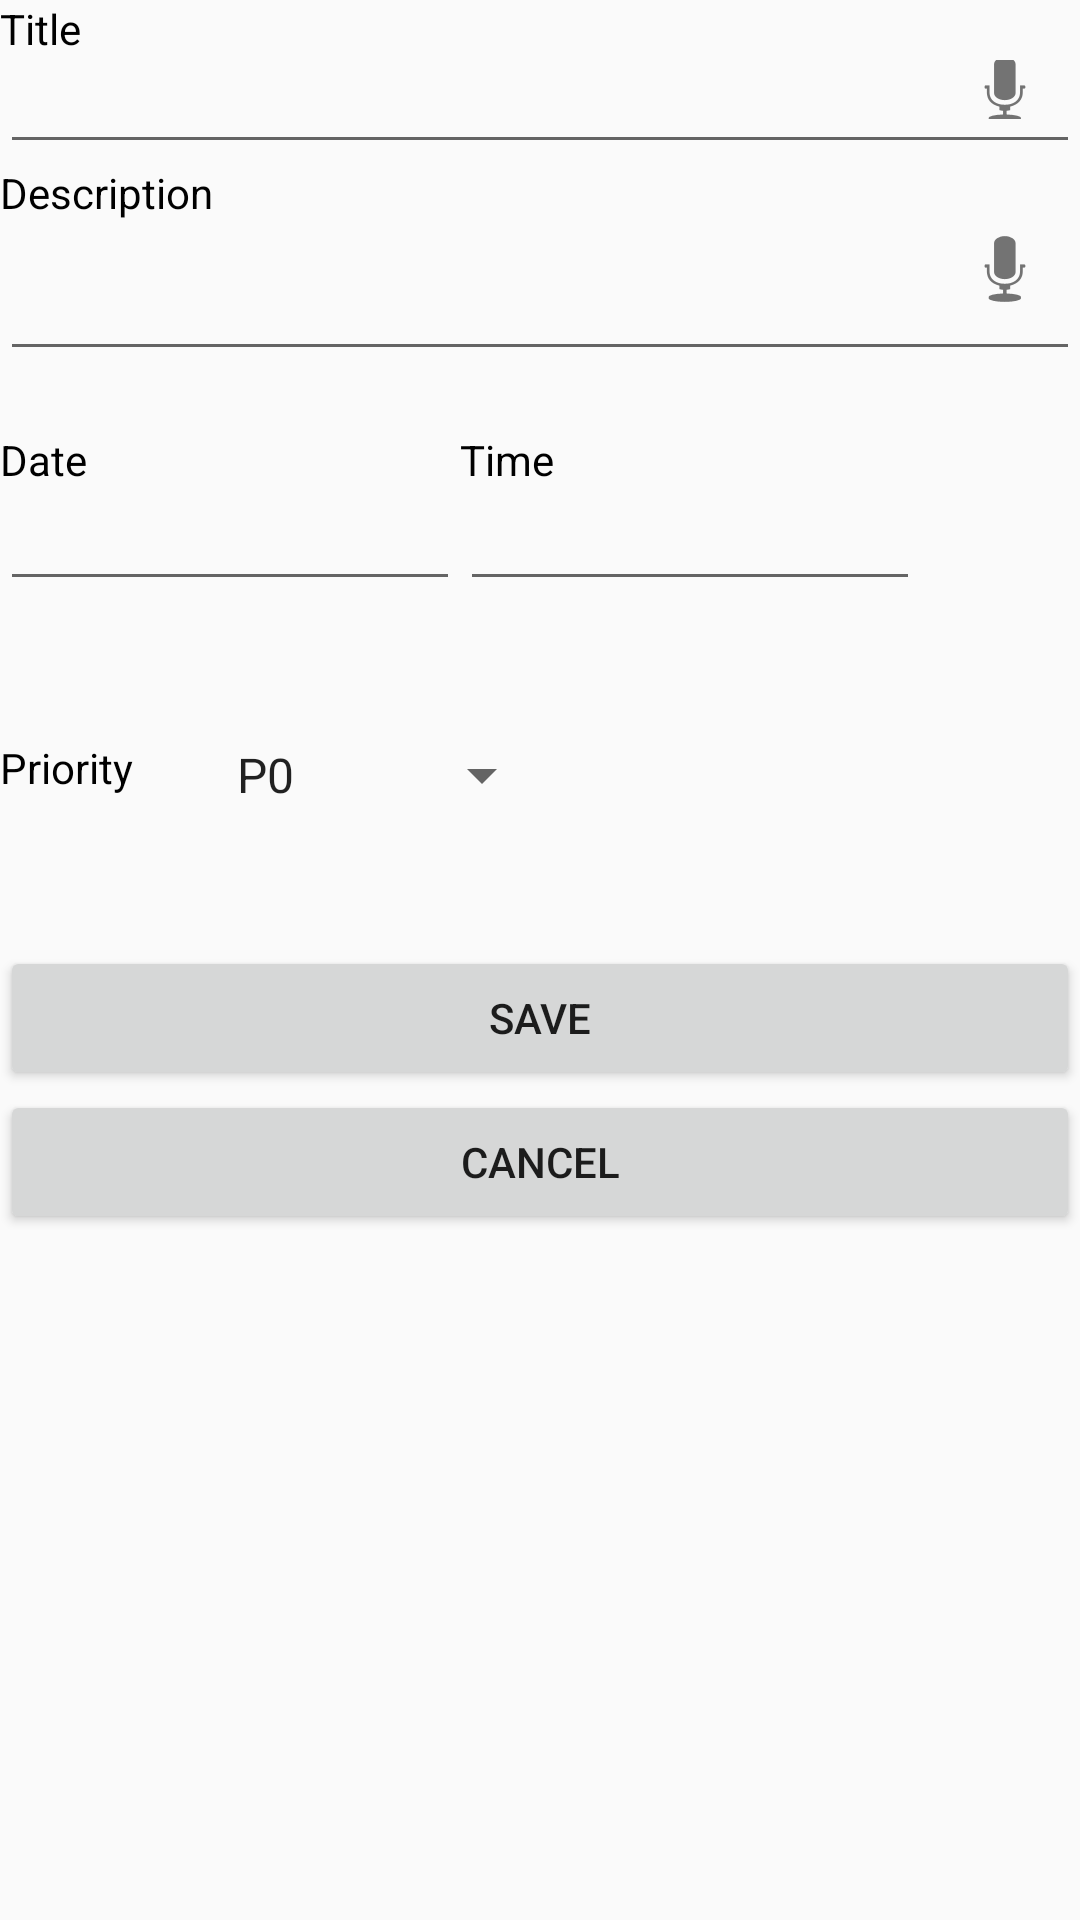

Here is an Android app screen rendered from its layout file. Give the layout XML and the strings, colors and styles it references.
<!-- AndroidManifest.xml: application theme AppTheme -->
<!-- res/layout/fragment_add_new_item.xml -->
<RelativeLayout xmlns:android="http://schemas.android.com/apk/res/android"
    xmlns:tools="http://schemas.android.com/tools" android:layout_width="match_parent"
    android:layout_height="match_parent" tools:context="com.flipkart.todo.AddNewItem">

    

    <TextView
        android:layout_width="wrap_content"
        android:layout_height="20dp"
        android:text="Title"
        android:textColor="#FF000000"
        android:id="@+id/titleTextView"
        android:layout_alignParentTop="true"
        android:layout_alignParentLeft="true"
        android:layout_alignParentStart="true" />

    <EditText
        android:layout_width="wrap_content"
        android:layout_height="wrap_content"
        android:id="@+id/titleEditText"
        android:layout_below="@+id/titleTextView"
        android:textSize="13dp"
        android:inputType="textCapSentences"
        android:gravity="top|left"
        android:layout_alignParentLeft="true"
        android:layout_alignParentStart="true"
        android:layout_alignParentRight="true"
        android:layout_alignParentEnd="true" />

    <TextView
        android:layout_width="wrap_content"
        android:layout_height="wrap_content"
        android:text="Description"
        android:textColor="#FF000000"
        android:id="@+id/descriptionTextView"
        android:layout_marginTop="0dp"
        android:layout_below="@+id/titleEditText"
        android:layout_alignParentLeft="true"
        android:layout_alignParentStart="true" />

    <EditText
        android:layout_width="wrap_content"
        android:layout_height="50dp"
        android:id="@+id/descriptionEditText"
        android:textSize="13dp"
        android:inputType="textCapSentences"
        android:gravity="top|left"
        android:layout_below="@+id/descriptionTextView"
        android:layout_alignParentLeft="true"
        android:layout_alignParentStart="true"
        android:layout_alignRight="@+id/titleEditText"
        android:layout_alignEnd="@+id/titleEditText" />

    <EditText
        android:layout_width="wrap_content"
        android:layout_height="wrap_content"
        android:inputType="date"
        android:ems="10"
        android:textSize="13dp"
        android:gravity="top|left"
        android:id="@+id/dateEditText"
        android:layout_below="@+id/descriptionEditText"
        android:layout_alignParentLeft="true"
        android:layout_alignParentStart="true"
        android:focusable="false"
        android:layout_marginTop="42dp" />

    <EditText
        android:layout_width="wrap_content"
        android:layout_height="wrap_content"
        android:inputType="time"
        android:ems="10"
        android:textSize="13dp"
        android:gravity="top|left"
        android:id="@+id/timeEditText"
        android:focusable="false"
        android:layout_alignBottom="@+id/dateEditText"
        android:layout_toEndOf="@+id/dateEditText"
        android:layout_toRightOf="@+id/dateEditText" />

    <TextView
        android:layout_width="wrap_content"
        android:layout_height="wrap_content"
        android:text="Date"
        android:layout_marginTop="20dp"
        android:textColor="#FF000000"
        android:id="@+id/dateTextView"
        android:layout_below="@+id/descriptionEditText"
        android:layout_alignParentLeft="true"
        android:layout_alignParentStart="true" />

    <TextView
        android:layout_width="wrap_content"
        android:layout_height="wrap_content"
        android:text="Time"
        android:textColor="#FF000000"
        android:layout_marginTop="20dp"
        android:id="@+id/timeTextView"
        android:layout_below="@+id/descriptionEditText"
        android:layout_alignLeft="@+id/timeEditText"
        android:layout_alignStart="@+id/timeEditText" />

    <TextView
        android:layout_width="wrap_content"
        android:layout_height="wrap_content"
        android:text="Priority"
        android:id="@+id/priorityTextView"
        android:textColor="#FF000000"
        android:layout_below="@+id/dateEditText"
        android:layout_alignParentLeft="true"
        android:layout_alignParentStart="true"
        android:layout_marginTop="46dp" />

    <Spinner
        android:layout_width="wrap_content"
        android:layout_height="wrap_content"
        android:id="@+id/spinner"
        android:entries="@array/priorities"
        android:spinnerMode="dropdown"
        android:layout_toRightOf="@+id/descriptionTextView"
        android:layout_alignTop="@+id/priorityTextView"
        android:layout_alignRight="@+id/timeTextView"
        android:layout_alignEnd="@+id/timeTextView" />

    <Button
        android:layout_width="wrap_content"
        android:layout_height="wrap_content"
        android:text="Save"
        android:id="@+id/saveButton"
        android:layout_below="@+id/spinner"
        android:layout_marginTop="45dp"
        android:layout_alignParentLeft="true"
        android:layout_alignParentStart="true"
        android:layout_alignParentRight="true"
        android:layout_alignParentEnd="true" />

    <Button
        android:layout_width="wrap_content"
        android:layout_height="wrap_content"
        android:text="Cancel"
        android:id="@+id/cancelButton"
        android:layout_below="@+id/saveButton"
        android:layout_alignParentLeft="true"
        android:layout_alignParentStart="true"
        android:layout_alignParentRight="true"
        android:layout_alignParentEnd="true" />

    <ImageButton
        android:layout_width="50dp"
        android:layout_height="wrap_content"
        android:background="@null"
        android:layout_marginBottom="15dp"
        android:id="@+id/titleVoiceImageButton"
        android:src="@android:drawable/ic_btn_speak_now"
        android:layout_alignBottom="@+id/titleEditText"
        android:layout_alignParentRight="true"
        android:layout_alignParentEnd="true"
        android:layout_alignTop="@+id/titleEditText" />

    <ImageButton
        android:layout_width="50dp"
        android:layout_height="wrap_content"
        android:id="@+id/descriptionVoiceImageButton"
        android:layout_alignParentRight="true"
        android:background="@null"
        android:src="@android:drawable/ic_btn_speak_now"
        android:layout_alignTop="@+id/descriptionEditText" />

</RelativeLayout>
<!-- resources referenced by this layout -->
<resources>
  <string-array name="priorities">
          <item>P0</item>
          <item>P1</item>
          <item>P2</item>
      </string-array>
  <style name="AppTheme" parent="Theme.AppCompat.Light.DarkActionBar">
          
          <item name="colorPrimary">@color/colorPrimary</item>
          <item name="colorPrimaryDark">@color/colorPrimaryDark</item>
          <item name="colorAccent">@color/colorAccent</item>
          <item name="android:actionOverflowButtonStyle">@style/MyActionButtonOverflow</item>
      </style>
  <color name="colorPrimary">#db2f2f</color>
  <color name="colorPrimaryDark">#d71e1e</color>
  <color name="colorAccent">#d95555</color>
  <style name="MyActionButtonOverflow" parent="android:style/Widget.Holo.Light.ActionButton.Overflow">
          <item name="android:src">@android:drawable/ic_menu_more</item>
          <item name="android:background">?android:attr/actionBarItemBackground</item>
          <item name="android:contentDescription">"Lala"</item>
      </style>
</resources>
